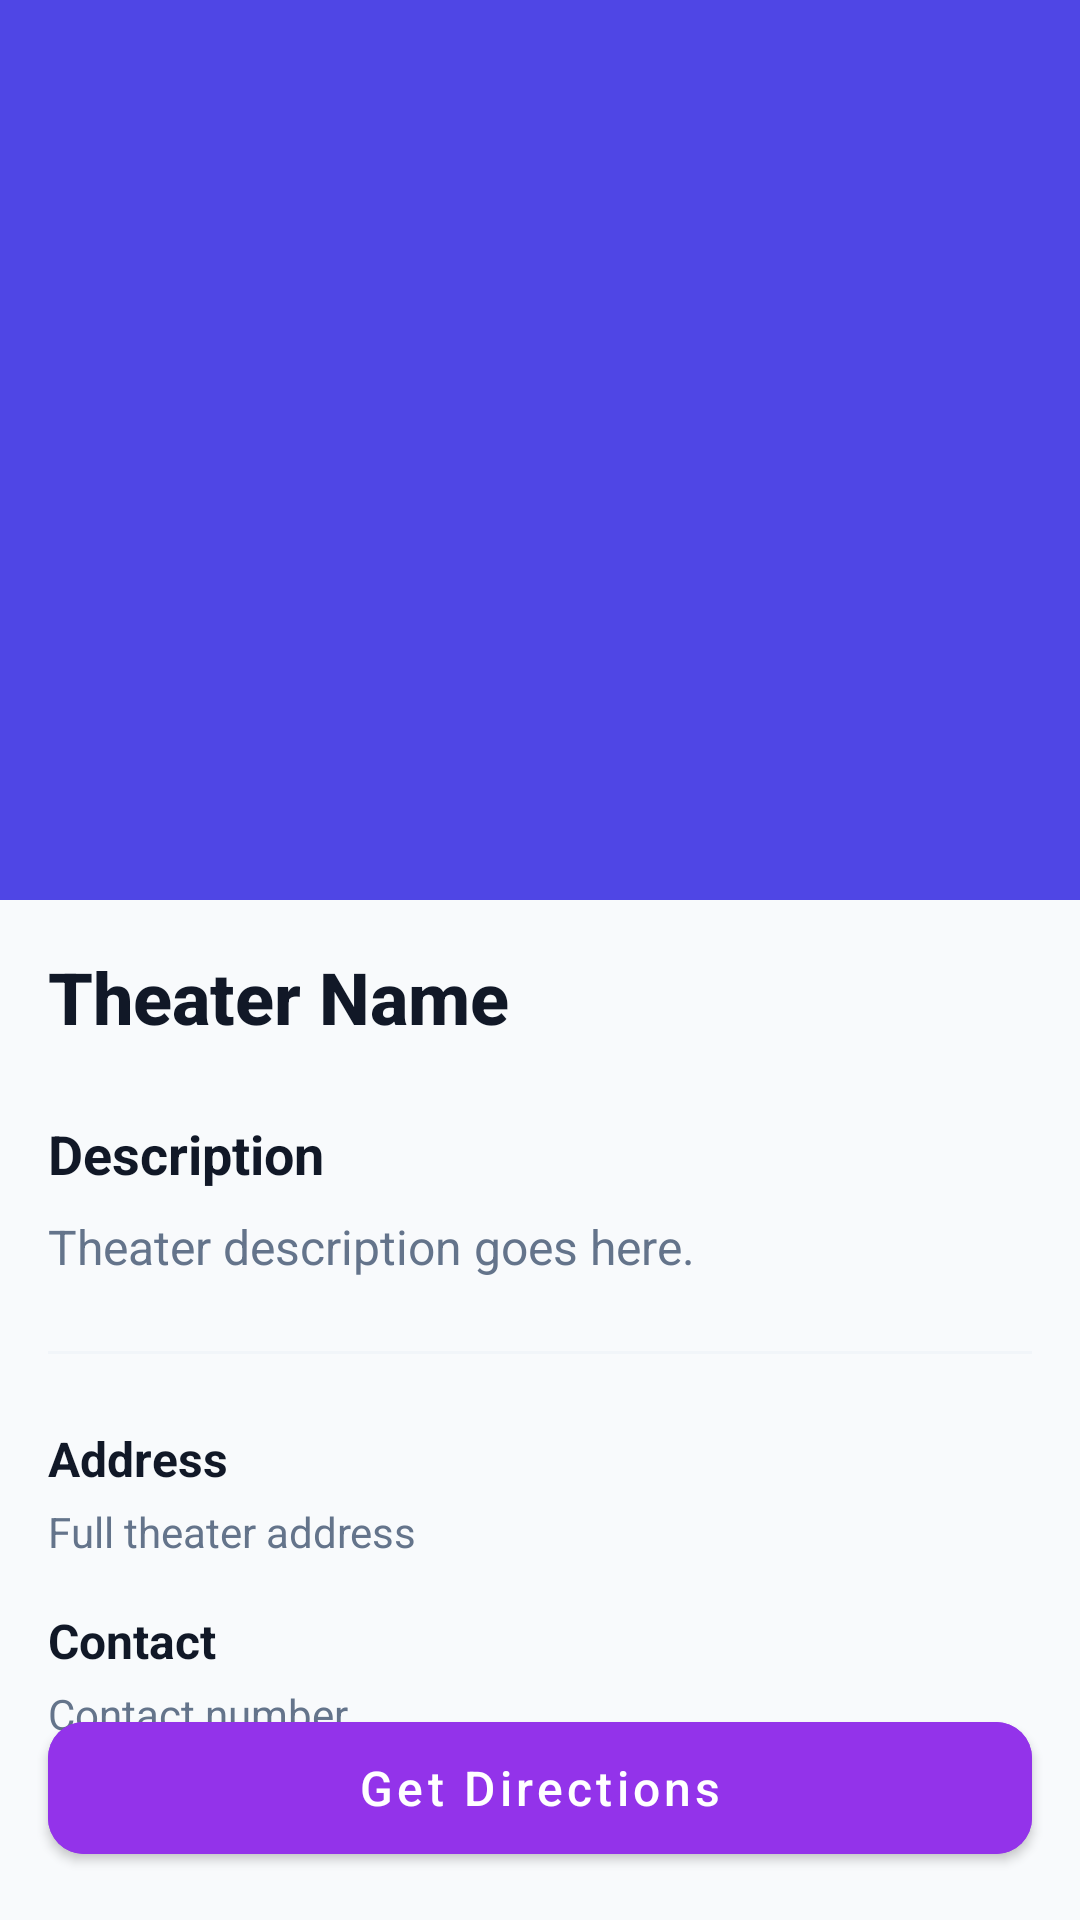

Here is an Android app screen rendered from its layout file. Give the layout XML and the strings, colors and styles it references.
<!-- AndroidManifest.xml: application theme Theme.ConnectParbhsni -->
<!-- res/layout/activity_theater_detail.xml -->
<?xml version="1.0" encoding="utf-8"?>
<androidx.coordinatorlayout.widget.CoordinatorLayout xmlns:android="http://schemas.android.com/apk/res/android"
    xmlns:app="http://schemas.android.com/apk/res-auto"
    xmlns:tools="http://schemas.android.com/tools"
    android:layout_width="match_parent"
    android:layout_height="match_parent"
    android:background="@color/bg_light"
    tools:context=".TheaterDetailActivity">

    <com.google.android.material.appbar.AppBarLayout
        android:id="@+id/appBarLayout"
        android:layout_width="match_parent"
        android:layout_height="300dp"
        android:theme="@style/ThemeOverlay.AppCompat.Dark.ActionBar">

        <com.google.android.material.appbar.CollapsingToolbarLayout
            android:id="@+id/collapsingToolbar"
            android:layout_width="match_parent"
            android:layout_height="match_parent"
            app:contentScrim="@color/nearby_icon"
            app:layout_scrollFlags="scroll|exitUntilCollapsed"
            app:titleEnabled="false">

            <ImageView
                android:id="@+id/ivTheaterDetailImage"
                android:layout_width="match_parent"
                android:layout_height="match_parent"
                android:scaleType="centerCrop"
                app:layout_collapseMode="parallax" />

            <androidx.appcompat.widget.Toolbar
                android:id="@+id/toolbar"
                android:layout_width="match_parent"
                android:layout_height="?attr/actionBarSize"
                app:layout_collapseMode="pin" />

        </com.google.android.material.appbar.CollapsingToolbarLayout>
    </com.google.android.material.appbar.AppBarLayout>

    <androidx.core.widget.NestedScrollView
        android:layout_width="match_parent"
        android:layout_height="match_parent"
        app:layout_behavior="@string/appbar_scrolling_view_behavior">

        <LinearLayout
            android:layout_width="match_parent"
            android:layout_height="wrap_content"
            android:orientation="vertical"
            android:padding="16dp">

            <TextView
                android:id="@+id/tvDetailTheaterName"
                android:layout_width="match_parent"
                android:layout_height="wrap_content"
                android:fontFamily="sans-serif-medium"
                android:text="Theater Name"
                android:textColor="@color/black"
                android:textSize="24sp"
                android:textStyle="bold" />

            <TextView
                android:id="@+id/tvMultiplexBadge"
                android:layout_width="wrap_content"
                android:layout_height="wrap_content"
                android:layout_marginTop="4dp"
                android:background="@drawable/badge_bg"
                android:paddingHorizontal="8dp"
                android:paddingVertical="2dp"
                android:text="Multiplex"
                android:textColor="@color/nearby_icon"
                android:textSize="12sp"
                android:visibility="gone" />

            <TextView
                android:layout_width="match_parent"
                android:layout_height="wrap_content"
                android:layout_marginTop="24dp"
                android:text="Description"
                android:textColor="@color/black"
                android:textSize="18sp"
                android:textStyle="bold" />

            <TextView
                android:id="@+id/tvTheaterDescription"
                android:layout_width="match_parent"
                android:layout_height="wrap_content"
                android:layout_marginTop="8dp"
                android:lineSpacingExtra="4dp"
                android:text="Theater description goes here."
                android:textColor="@color/text_secondary"
                android:textSize="16sp" />

            <View
                android:layout_width="match_parent"
                android:layout_height="1dp"
                android:layout_marginVertical="24dp"
                android:background="@color/divider" />

            <TextView
                android:layout_width="match_parent"
                android:layout_height="wrap_content"
                android:text="Address"
                android:textColor="@color/black"
                android:textSize="16sp"
                android:textStyle="bold" />

            <TextView
                android:id="@+id/tvDetailTheaterAddress"
                android:layout_width="match_parent"
                android:layout_height="wrap_content"
                android:layout_marginTop="4dp"
                android:text="Full theater address"
                android:textColor="@color/text_secondary"
                android:textSize="14sp" />

            <TextView
                android:layout_width="match_parent"
                android:layout_height="wrap_content"
                android:layout_marginTop="16dp"
                android:text="Contact"
                android:textColor="@color/black"
                android:textSize="16sp"
                android:textStyle="bold" />

            <TextView
                android:id="@+id/tvDetailTheaterContact"
                android:layout_width="match_parent"
                android:layout_height="wrap_content"
                android:layout_marginTop="4dp"
                android:text="Contact number"
                android:textColor="@color/text_secondary"
                android:textSize="14sp" />

            <Space
                android:layout_width="match_parent"
                android:layout_height="80dp" />

        </LinearLayout>
    </androidx.core.widget.NestedScrollView>

    <com.google.android.material.button.MaterialButton
        android:id="@+id/btnDetailDirections"
        android:layout_width="match_parent"
        android:layout_height="56dp"
        android:layout_gravity="bottom"
        android:layout_margin="16dp"
        android:text="Get Directions"
        android:textAllCaps="false"
        android:textSize="16sp"
        app:cornerRadius="12dp"
        app:icon="@drawable/ic_nearby"
        app:iconGravity="textStart"
        android:backgroundTint="@color/nearby_icon"/>

</androidx.coordinatorlayout.widget.CoordinatorLayout>
<!-- resources referenced by this layout -->
<resources>
  <color name="bg_light">#F8FAFC</color>
  <color name="black">#111827</color>
  <color name="divider">#F1F5F9</color>
  <color name="nearby_icon">#9333EA</color>
  <color name="text_secondary">#64748B</color>
  <style name="Theme.ConnectParbhsni" parent="Theme.MaterialComponents.DayNight.NoActionBar">
          
          <item name="colorPrimary">@color/gradient_start</item>
          <item name="colorPrimaryVariant">@color/gradient_end</item>
          <item name="colorOnPrimary">@color/white</item>
          
          <item name="colorSecondary">@color/teal_200</item>
          <item name="colorSecondaryVariant">@color/teal_700</item>
          <item name="colorOnSecondary">@color/black</item>
          
          <item name="android:statusBarColor">@color/gradient_end</item>
  
          
          <item name="colorSurface">?attr/colorBackgroundFloating</item>
          <item name="colorOnSurface">?android:attr/textColorPrimary</item>
          <item name="colorSurfaceVariant">@color/divider</item>
  
          
          <item name="android:windowActivityTransitions">true</item>
          <item name="android:windowEnterTransition">@android:transition/fade</item>
          <item name="android:windowExitTransition">@android:transition/fade</item>
      </style>
  <color name="gradient_start">#4F46E5</color>
  <color name="gradient_end">#9333EA</color>
  <color name="white">#FFFFFF</color>
  <color name="teal_200">#FF03DAC5</color>
  <color name="teal_700">#FF018786</color>
</resources>
